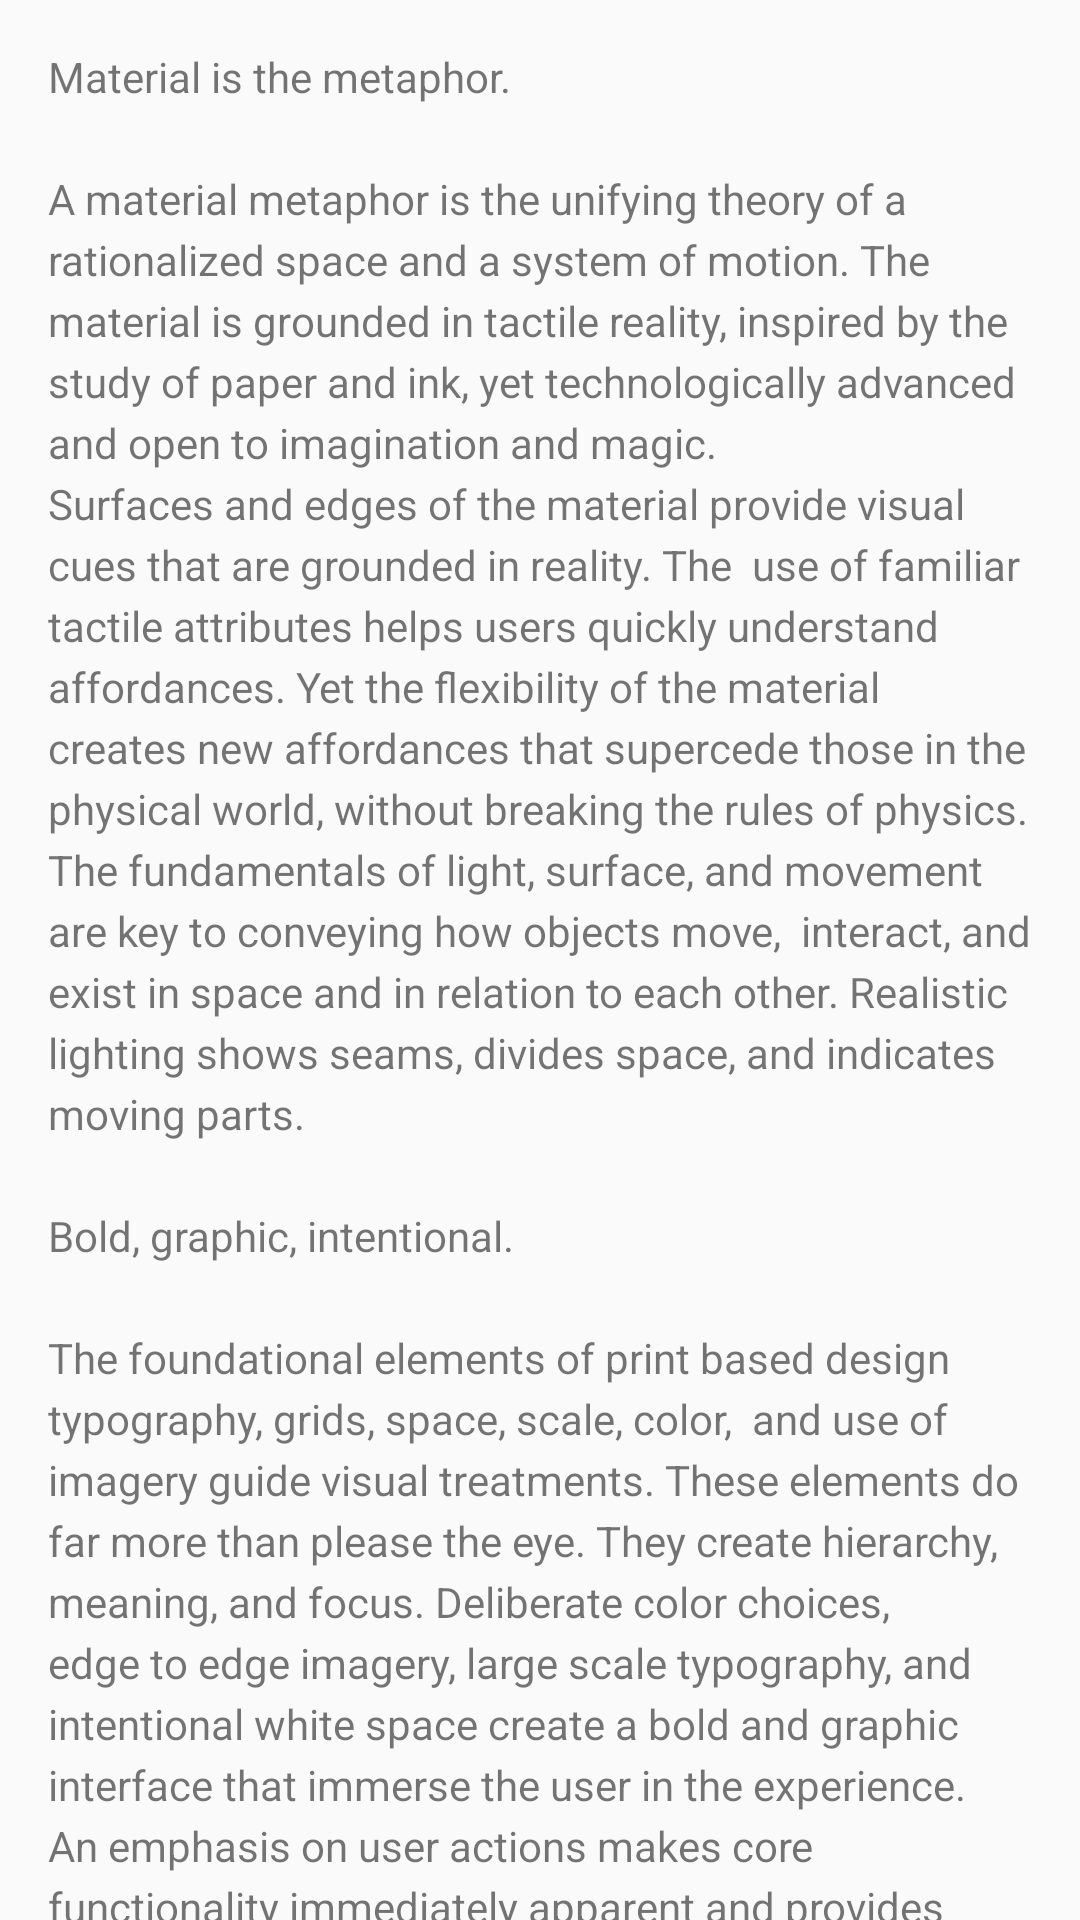

Layout XML and referenced resources for this Android screen:
<!-- AndroidManifest.xml: application theme AppTheme -->
<!-- res/layout/content_scrolling.xml -->
<?xml version="1.0" encoding="utf-8"?>
<androidx.core.widget.NestedScrollView xmlns:android="http://schemas.android.com/apk/res/android"
    xmlns:app="http://schemas.android.com/apk/res-auto"
    xmlns:tools="http://schemas.android.com/tools"
    android:layout_width="match_parent"
    android:layout_height="match_parent"
    app:layout_behavior="@string/appbar_scrolling_view_behavior"
    tools:context=".activity.ScrollingActivity"
    tools:showIn="@layout/activity_scrolling">

    <TextView
        android:id="@+id/tv_scrolling"
        android:layout_width="wrap_content"
        android:layout_height="wrap_content"
        android:layout_marginBottom="@dimen/activity_vertical_margin"
        android:layout_marginLeft="@dimen/activity_horizontal_margin"
        android:layout_marginRight="@dimen/activity_horizontal_margin"
        android:layout_marginTop="@dimen/activity_vertical_margin"
        android:lineSpacingExtra="@dimen/text_margin_very_small"
        android:text="@string/large_text"
        android:textIsSelectable="true" />

</androidx.core.widget.NestedScrollView>
<!-- res/layout/activity_scrolling.xml (included above) -->
<?xml version="1.0" encoding="utf-8"?>
<androidx.coordinatorlayout.widget.CoordinatorLayout xmlns:android="http://schemas.android.com/apk/res/android"
    xmlns:app="http://schemas.android.com/apk/res-auto"
    xmlns:tools="http://schemas.android.com/tools"
    android:layout_width="match_parent"
    android:layout_height="match_parent"
    android:fitsSystemWindows="true"
    tools:context=".activity.ScrollingActivity">

    <com.google.android.material.appbar.AppBarLayout
        android:id="@+id/app_bar_scrolling"
        android:layout_width="match_parent"
        android:layout_height="@dimen/app_bar_height_image_view"
        android:fitsSystemWindows="true"
        android:theme="@style/AppTheme.AppBarOverlay">

        <com.google.android.material.appbar.CollapsingToolbarLayout
            android:id="@+id/collapsing_toolbar_layout"
            android:layout_width="match_parent"
            android:layout_height="match_parent"
            android:fitsSystemWindows="true"
            app:contentScrim="?attr/colorPrimary"
            app:layout_scrollFlags="scroll|exitUntilCollapsed">

            <ImageView
                android:id="@+id/image_scrolling_top"
                android:layout_width="match_parent"
                android:layout_height="match_parent"
                android:fitsSystemWindows="true"
                android:scaleType="fitXY"
                android:src="@drawable/material_design_3"
                app:layout_collapseMode="parallax" />

            <androidx.appcompat.widget.Toolbar
                android:id="@+id/toolbar"
                android:layout_width="match_parent"
                android:layout_height="?attr/actionBarSize"
                app:layout_collapseMode="pin"
                app:popupTheme="@style/AppTheme.PopupOverlay" />

        </com.google.android.material.appbar.CollapsingToolbarLayout>
    </com.google.android.material.appbar.AppBarLayout>

    <com.google.android.material.floatingactionbutton.FloatingActionButton
        android:id="@+id/fab_scrolling"
        android:layout_width="wrap_content"
        android:layout_height="wrap_content"
        android:layout_margin="@dimen/big_activity_fab_margin"
        android:src="@drawable/ic_share_white_24dp"
        app:layout_anchor="@id/app_bar_scrolling"
        app:layout_anchorGravity="bottom|end" />

    <include layout="@layout/content_scrolling" />

</androidx.coordinatorlayout.widget.CoordinatorLayout>
<!-- resources referenced by this layout -->
<resources>
  <dimen name="activity_horizontal_margin">16dp</dimen>
  <dimen name="activity_vertical_margin">16dp</dimen>
  <dimen name="app_bar_height_image_view">180dp</dimen>
  <dimen name="big_activity_fab_margin">16dp</dimen>
  <dimen name="text_margin_very_small">4dp</dimen>
</resources>
